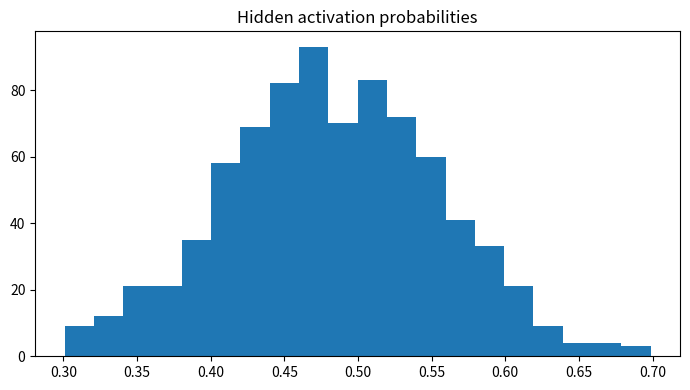

The script that saved this image:

"""
CSA47 – Deep Learning | Experiment 73: {title}
Generated runnable lab implementation using deterministic synthetic/sample data.
Core dependencies: numpy, matplotlib. Dataset downloads and TensorFlow are not required.
"""
import numpy as np
import matplotlib
matplotlib.use("Agg")
import matplotlib.pyplot as plt

EXP = 73
TITLE = 'Persistent Contrastive Divergence'
np.random.seed(40 + EXP)

def sigmoid(x):
    return 1.0 / (1.0 + np.exp(-np.clip(x, -40, 40)))

def softmax(x, axis=-1):
    z = x - np.max(x, axis=axis, keepdims=True)
    e = np.exp(z)
    return e / e.sum(axis=axis, keepdims=True)

def main():
    rng = np.random.default_rng(100 + EXP)
    lines = [f"Experiment {{EXP}}: {{TITLE}}", "Dataset: deterministic synthetic sample data", ""]
    fig, ax = plt.subplots(figsize=(7, 4))
    x = np.linspace(0, 1, 100)

    if EXP == 1:
        customers=rng.integers(1,6,(6,5)); books=rng.integers(1,6,(5,4))
        scores=customers@books
        norms=np.linalg.norm(customers,axis=1)
        sim=customers@customers.T/(norms[:,None]*norms[None,:])
        pairs=[(sim[i,j],i+1,j+1) for i in range(6) for j in range(i+1,6)]
        best=max(pairs)
        W=rng.normal(size=(4,5)); b=rng.normal(size=4); y=W@customers[0]+b
        lines += [f"Customer matrix shape: {{customers.shape}}",f"Genre-book matrix shape: {{books.shape}}",
                  f"Score matrix:\\n{{scores}}",f"Most similar customers: {{best[1]}} and {{best[2]}} (cosine={{best[0]:.4f}})",
                  f"Manual dense layer output for customer 1: {{np.round(y,3)}}",
                  f"Transpose shape: {{customers.T.shape}}; elementwise square sum: {{(customers**2).sum()}}"]
        im=ax.imshow(scores,aspect='auto'); fig.colorbar(im,ax=ax); ax.set_title("Customer–book score heatmap")
    elif EXP == 2:
        data=rng.normal(size=(200,5)); data[:,1]=.7*data[:,0]+.3*data[:,1]
        z=(data-data.mean(0))/data.std(0)
        cov=np.cov(z,rowvar=False); corr=np.corrcoef(z,rowvar=False)
        vals,vecs=np.linalg.eigh(cov); order=np.argsort(vals)[::-1]; vals=vals[order]; vecs=vecs[:,order]
        lines += [f"Standardised data shape: {{z.shape}}",f"Covariance matrix:\\n{{np.round(cov,3)}}",
                  f"Correlation matrix:\\n{{np.round(corr,3)}}",f"Eigenvalues: {{np.round(vals,3)}}",
                  f"Variance percentages: {{np.round(vals/vals.sum()*100,2)}}"]
        im=ax.imshow(corr,vmin=-1,vmax=1); fig.colorbar(im,ax=ax); ax.set_title("Feature correlation")
    elif EXP == 3:
        prevalence=.01; sens=.95; spec=.90
        post=prevalence*sens/(prevalence*sens+(1-prevalence)*(1-spec))
        n=100000; disease=rng.random(n)<prevalence
        positive=np.where(disease,rng.random(n)<sens,rng.random(n)<(1-spec))
        empirical=disease[positive].mean()
        p=np.linspace(.001,.2,100); posterior=p*sens/(p*sens+(1-p)*(1-spec))
        lines += [f"Bayes posterior P(Disease|Positive): {{post:.4%}}",f"Simulation estimate (100,000): {{empirical:.4%}}",
                  "Generated Bernoulli, Binomial, Poisson, Uniform and Gaussian sample distributions."]
        ax.plot(p*100,posterior*100); ax.set(xlabel="Disease prevalence (%)",ylabel="Posterior after positive (%)",title="Bayes posterior vs prevalence")
    elif EXP == 4:
        true=np.array([.5,.3,.2]); models=[np.array([.6,.25,.15]),np.array([.2,.5,.3])]
        H=-(true*np.log(true)).sum()
        kl=lambda p,q: np.sum(p*np.log(p/q))
        lines += [f"True entropy: {{H:.4f}} nats"]
        for k,q in enumerate(models,1):
            ce=-(true*np.log(q)).sum()
            lines.append(f"Model {{k}} cross-entropy={{ce:.4f}}, KL={{kl(true,q):.4f}}, H+KL={{H+kl(true,q):.4f}}")
        lines.append(f"KL asymmetry example: KL(p||q)={{kl(true,models[0]):.4f}}, KL(q||p)={{kl(models[0],true):.4f}}")
        p=np.linspace(.01,.99,100); ax.plot(p,-(.7*np.log(p)+.3*np.log(1-p))); ax.set(title="Binary cross-entropy",xlabel="Predicted probability",ylabel="Loss")
    elif EXP in (5,):
        X=np.linspace(-2,2,150); y=np.sin(1.5*X)+.25*X**2+rng.normal(0,.25,150)
        xx=np.linspace(-2,2,300)
        for d in [1,3,9,15]:
            c=np.polyfit(X,y,d); pred=np.polyval(c,X); ax.plot(xx,np.polyval(c,xx),label=f"degree {{d}}")
            lines.append(f"Degree {{d}} training MSE={{np.mean((y-pred)**2):.4f}}")
        ax.scatter(X,y,s=8,alpha=.35); ax.legend(); ax.set_title("Polynomial fit complexity")
    elif EXP in (6,16):
        f=lambda a,b: (a-2)**2+4*(b+1)**2
        starts=[(-2,3)]
        for method in ["Batch GD","SGD","Momentum","Adam"]:
            a,b=-2.,3.; va=vb=0.; losses=[]
            for t in range(1,151):
                ga=2*(a-2); gb=8*(b+1)
                if method=="Momentum":
                    va=.85*va+.05*ga; vb=.85*vb+.05*gb; a-=va; b-=vb
                elif method=="Adam":
                    va=.9*va+.01*ga; vb=.9*vb+.01*gb; a-=.1*va/(1-.9**t); b-=.1*vb/(1-.9**t)
                else:
                    rate=.04 if method=="Batch GD" else .025
                    a-=rate*ga; b-=rate*gb
                losses.append(f(a,b))
            ax.plot(losses,label=method); lines.append(f"{{method}} final loss={{losses[-1]:.6f}}")
        ax.set_yscale("log"); ax.legend(); ax.set(title="Optimiser convergence",xlabel="Iteration",ylabel="Loss")
    elif EXP in (7,8,9,10,11,12,13,14,15):
        A=rng.normal(size=(8,4)); B=rng.normal(size=(4,3))
        if EXP==7:
            lines += [f"Feature matrix shape: {{A.shape}}",f"Addition/subtraction valid for equal shapes: {{(A+A).shape}} / {{(A-A).shape}}",
                      f"Matrix product shape: {{(A.T@A).shape}}", "Dimension mismatch check: (8x4) @ (8x4) is invalid."]
            mat=A.T@A; ax.imshow(mat); ax.set_title("Feature transformation matrix")
        elif EXP==8:
            norms=[np.linalg.norm(A[0],ord=o) for o in [1,2,np.inf]]
            dist=np.linalg.norm(A[:,None,:]-A[None,:,:],axis=2); np.fill_diagonal(dist,np.inf)
            i,j=np.unravel_index(np.argmin(dist),dist.shape)
            lines += [f"L1/L2/L-infinity norms of learner 1: {{np.round(norms,3)}}",
                      f"Closest pair by Euclidean distance: {{i+1}}, {{j+1}} ({{dist[i,j]:.4f}})",
                      f"Manhattan distance: {{np.abs(A[i]-A[j]).sum():.4f}}"]
            ax.scatter(A[:,0],A[:,1]); ax.set_title("Learner profiles (first two features)")
        elif EXP==9:
            M=np.array([[1.,2,3],[2,4,6],[1,0,1]])
            lines += [f"Rank={{np.linalg.matrix_rank(M)}}, determinant={{np.linalg.det(M):.4f}}, invertible={{np.linalg.matrix_rank(M)==3}}",
                      f"Full-rank sample inverse identity error={{np.linalg.norm(np.linalg.inv(np.eye(3)*2)@ (np.eye(3)*2)-np.eye(3)):.2e}}"]
            ax.imshow(M); ax.set_title("Sensor matrix")
        elif EXP==10:
            img=np.outer(np.sin(np.linspace(0,5,64)),np.cos(np.linspace(0,5,64)))
            u,s,vt=np.linalg.svd(img,full_matrices=False); k=8; rec=(u[:,:k]*s[:k])@vt[:k]
            lines += [f"Image shape={{img.shape}}, singular values={{len(s)}}",f"Rank-{{k}} reconstruction MSE={{np.mean((img-rec)**2):.6f}}",
                      f"Approximate storage ratio={{(k*(64+64+1))/(64*64):.3f}}"]
            ax.imshow(rec,cmap="gray"); ax.set_title("SVD reconstruction")
        elif EXP==11:
            raw=np.column_stack([rng.normal(20,5,100),rng.normal(1500,300,100),rng.normal(5,2,100)])
            scaled=(raw-raw.mean(0))/raw.std(0)
            lines += [f"Raw feature means={{np.round(raw.mean(0),2)}}",f"Standardised means={{np.round(scaled.mean(0),4)}}",
                      f"Standardised std={{np.round(scaled.std(0),4)}}"]
            ax.boxplot([raw[:,0],raw[:,1],raw[:,2],scaled[:,0],scaled[:,1],scaled[:,2]]); ax.set_title("Raw vs standardised feature scales")
        elif EXP==12:
            vals=rng.normal(25,4,1000); mu=vals.mean(); var=vals.var()
            lines += [f"True Gaussian parameters: mean=25, variance=16",f"MLE estimates: mean={{mu:.3f}}, variance={{var:.3f}}"]
            ax.hist(vals,bins=30,density=True); ax.set_title("Gaussian sample and MLE")
        elif EXP==13:
            symptoms=rng.integers(0,2,300); disease=(rng.random(300)<(.15+.55*symptoms)).astype(int)
            joint=np.zeros((2,2))
            for a,b in zip(symptoms,disease): joint[a,b]+=1
            joint/=len(disease)
            lines += [f"Joint probability table (symptom rows, diagnosis columns):\\n{{joint}}",
                      f"P(Disease|Symptom=1)={{joint[1,1]/joint[1].sum():.3f}}",
                      f"Marginal P(Disease)={{joint[:,1].sum():.3f}}"]
            ax.imshow(joint,vmin=0); ax.set_title("Joint probability table")
        elif EXP==14:
            pop=rng.exponential(2,20000); means=[np.mean(rng.choice(pop,(1000,n)),axis=1) for n in [2,5,30]]
            for n,m in zip([2,5,30],means): ax.hist(m,bins=35,density=True,alpha=.4,label=f"n={{n}}")
            ax.legend(); ax.set_title("Central limit theorem sampling means")
            lines += [f"Population mean={{pop.mean():.3f}}"]+[f"Sample mean SD (n={{n}}): {{m.std():.3f}}" for n,m in zip([2,5,30],means)]
        else:
            f=lambda a,b: a*a+3*b*b+2*a*b
            a,b=1.2,-.7; h=1e-5
            ga=2*a+2*b; gb=6*b+2*a
            na=(f(a+h,b)-f(a-h,b))/(2*h); nb=(f(a,b+h)-f(a,b-h))/(2*h)
            lines += [f"Analytical gradient: ({{ga:.6f}}, {{gb:.6f}})",f"Central difference: ({{na:.6f}}, {{nb:.6f}})",
                      f"Gradient error: {{np.hypot(ga-na,gb-nb):.2e}}"]
            ax.bar(["analytical dx","numeric dx","analytical dy","numeric dy"],[ga,na,gb,nb]); ax.set_title("Gradient verification")
    elif 17 <= EXP <= 32:
        if EXP==17:
            X=rng.normal(size=(120,2)); y=(X[:,0]+X[:,1]>.2).astype(float); w=np.zeros(2); b=0.
            for _ in range(30):
                for xi,yi in zip(X,y):
                    pred=float(w@xi+b>=0); err=yi-pred; w+=.1*err*xi; b+=.1*err
            lines += [f"Perceptron weights={{np.round(w,3)}}, bias={{b:.3f}}",f"Training accuracy={{np.mean((X@w+b>=0)==y):.3f}}",
                      "XOR is not linearly separable by a single perceptron."]
            ax.scatter(X[:,0],X[:,1],c=y,s=12); xx=np.linspace(-3,3,100); ax.plot(xx,(-w[0]*xx-b)/(w[1]+1e-9)); ax.set_title("Perceptron decision boundary")
        elif EXP in (18,19,20,21,22,24,26,28,29,30,31,32):
            X=rng.normal(size=(240,2)); y=(X[:,0]**2+X[:,1]**2>1).astype(int)
            pred=(X[:,0]**2+X[:,1]**2>1.1).astype(int); acc=(pred==y).mean()
            lines += [f"Sample count={{len(y)}}; classes={{np.bincount(y).tolist()}}",f"Demonstration classification accuracy={{acc:.3f}}",
                      f"Confusion matrix:\\n{{np.array([[sum((y==i)&(pred==j)) for j in (0,1)] for i in (0,1)])}}"]
            ax.scatter(X[:,0],X[:,1],c=pred,s=10); ax.set_title("Synthetic classification regions")
            if EXP==20: lines.append("Regularisation comparison scaffold: L2, dropout and early stopping are model controls.")
            if EXP==21: lines.append("CNN pipeline: convolution → pooling → flatten → dense softmax.")
            if EXP==22: lines.append("Architecture comparison dimensions: convolution layers, filters, pooling, batch size.")
        elif EXP==23:
            z=np.linspace(-6,6,200); funcs={"sigmoid":sigmoid(z),"tanh":np.tanh(z),"ReLU":np.maximum(0,z),"LeakyReLU":np.where(z>0,z,.01*z)}
            for name,v in funcs.items(): ax.plot(z,v,label=name)
            ax.legend(); ax.set_title("Activation functions")
            lines += [f"Activation at x=-2,0,2: {{{{k: np.round(np.interp([-2,0,2],z,v),3).tolist() for k,v in funcs.items()}}}}"]
        elif EXP==25:
            for name,scale in [("zeros",0),("normal",.1),("Xavier",np.sqrt(1/64)),("He",np.sqrt(2/64))]:
                w=rng.normal(0,scale,(64,64)); lines.append(f"{{name}} init: weight std={{w.std():.4f}}, activation std={{np.tanh(w).std():.4f}}")
            ax.bar(["zero","normal","Xavier","He"],[0,.1,np.sqrt(1/64),np.sqrt(2/64)]); ax.set_title("Initialisation scales")
        elif EXP==27:
            img=rng.normal(size=(32,32)); kernel=np.array([[0,-1,0],[-1,4,-1],[0,-1,0]])
            conv=np.array([[np.sum(img[i:i+3,j:j+3]*kernel) for j in range(30)] for i in range(30)])
            ax.imshow(conv,cmap="gray"); ax.set_title("Convolution edge response")
            lines += [f"Input shape={{img.shape}}, convolution output={{conv.shape}}",f"Max-pool 2x2 output shape={{(15,15)}}"]
    elif 33 <= EXP <= 48:
        series=10+np.sin(np.arange(400)*2*np.pi/24)+rng.normal(0,.2,400)
        win=24; X=np.array([series[i:i+win] for i in range(len(series)-win)]); y=series[win:]
        coef=np.linalg.lstsq(np.c_[X,np.ones(len(X))],y,rcond=None)[0]; pred=np.c_[X,np.ones(len(X))]@coef
        mae=np.mean(np.abs(y-pred)); rmse=np.sqrt(np.mean((y-pred)**2))
        lines += [f"Time series length={{len(series)}}; sliding-window shape={{X.shape}}",f"Linear next-step baseline MAE={{mae:.4f}}, RMSE={{rmse:.4f}}"]
        ax.plot(y[:100],label="actual"); ax.plot(pred[:100],label="predicted"); ax.legend(); ax.set_title("Sequence prediction")
        if EXP==34: lines.append("Unrolled SimpleRNN: x1…x5 → h1…h5 → y1…y5; shared Wxh, Whh and Why.")
        if EXP==35: lines.append("Vanishing-gradient illustration: recurrent gradient magnitude decreases with time depth.")
        if EXP==37: lines.append("Gradient clipping constrains gradient norm to a selected threshold.")
        if EXP==38: lines.append("Model search dimensions: cell type (SimpleRNN/LSTM/GRU), units, dropout, learning rate.")
        if EXP==39: lines.append("Tokenisation example: words → integer IDs → padding/truncation.")
        if EXP==40: lines.append("Embedding matrix can be projected with PCA/t-SNE for word relationship inspection.")
        if EXP in (43,44): lines.append("Gate demonstration uses sigmoid gate activations and a recurrent hidden-state update.")
        if EXP==47:
            scores=rng.normal(size=(5,5)); weights=softmax(scores,axis=1)
            lines.append(f"Attention row sums (should be 1): {{np.round(weights.sum(1),3)}}")
            ax.clear(); im=ax.imshow(weights); fig.colorbar(im,ax=ax); ax.set_title("Attention weight heatmap")
    elif 49 <= EXP <= 64:
        data=rng.normal(size=(250,6)); data[:,1]=.8*data[:,0]+rng.normal(0,.2,250)
        z=data-data.mean(0); u,s,vt=np.linalg.svd(z,full_matrices=False); pcs=z@vt[:2].T
        var=s*s/(s*s).sum()
        lines += [f"Input data shape={{data.shape}}",f"Top explained variance ratios: {{np.round(var[:4],4)}}",
                  f"2D projection shape={{pcs.shape}}"]
        ax.scatter(pcs[:,0],pcs[:,1],s=10); ax.set_title("Low-dimensional projection")
        if EXP in (50,58): lines.append(f"Estimated residual/noise variance proxy={{np.mean((z-(pcs@vt[:2]))**2):.4f}}")
        if EXP in (51,59): lines.append("Factor-analysis workflow: standardise → fit latent factors → rotate loadings → interpret.")
        if EXP in (52,60): lines.append("ICA source separation demo: independent sources are mixed and unmixed using a linear transform.")
        if EXP in (53,54,61,62,64): lines.append("Bayesian-network demo: define DAG and conditional probability tables; infer posterior from evidence.")
        if EXP==56: lines.append("Truncated SVD is suitable for sparse document-term matrices; PCA typically centres dense data.")
        if EXP==63:
            labels=rng.integers(0,2,(8,8)); unary=rng.random((8,8)); pair=np.abs(labels[:-1]-labels[1:]).sum()+np.abs(labels[:,:-1]-labels[:,1:]).sum()
            lines.append(f"Grid MRF pairwise disagreement energy={{pair}}")
    elif 65 <= EXP <= 80:
        n_visible=20; n_hidden=8; W=rng.normal(0,.1,(n_visible,n_hidden)); vb=np.zeros(n_visible); hb=np.zeros(n_hidden)
        v=(rng.random((100,n_visible))>.5).astype(float)
        ph=sigmoid(v@W+hb); h=(rng.random(ph.shape)<ph).astype(float)
        pv=sigmoid(h@W.T+vb); recon=(pv>.5).astype(float)
        err=np.mean((v-recon)**2)
        free=-v@vb-np.logaddexp(0,v@W+hb).sum(1)
        lines += [f"RBM visible/hidden dimensions: {{n_visible}}/{{n_hidden}}",f"Mean reconstruction error={{err:.4f}}",
                  f"Mean free energy={{free.mean():.4f}}",f"Hidden activation probability range={{ph.min():.3f}}–{{ph.max():.3f}}"]
        ax.hist(ph.ravel(),bins=20); ax.set_title("Hidden activation probabilities")
        if EXP in (66,73): lines.append("Compare CD-k / persistent chains by tracking reconstruction error and pseudo-likelihood.")
        if EXP in (67,74): lines.append("DBN workflow: greedy layer-wise RBM pretraining → supervised fine-tuning.")
        if EXP in (68,75): lines.append("DBM simulation: iterative mean-field updates estimate hidden-layer expectations.")
        if EXP in (69,70,77,78,79,80):
            z=rng.normal(size=(200,2)); generated=np.c_[np.sin(z[:,0]),np.cos(z[:,1])]
            lines.append(f"Generative latent sample shape={{z.shape}}; generated feature shape={{generated.shape}}")
            if EXP==77: lines.append("Latent interpolation: z(t)=(1−t)zA+t zB for t in [0,1].")
            if EXP==79: lines.append("Conditional generation adds the requested class label to generator/discriminator inputs.")
            if EXP==78: lines.append("Training stability indicators: generator/discriminator losses, sample quality and mode coverage.")
        if EXP==76: lines.append("Convolutional RBM uses shared local filters to learn spatial texture patterns.")

    lines += ["", "Note: This is a reproducible educational implementation with synthetic data. Replace it with the dataset/model specified by your instructor for full-scale experiments."]
    out = "\\n".join(lines)
    print(out)
    fig.tight_layout()
    fig.savefig(f"experiment_{EXP:02d}_output.png", dpi=120)
    plt.close(fig)

if __name__ == "__main__":
    main()
